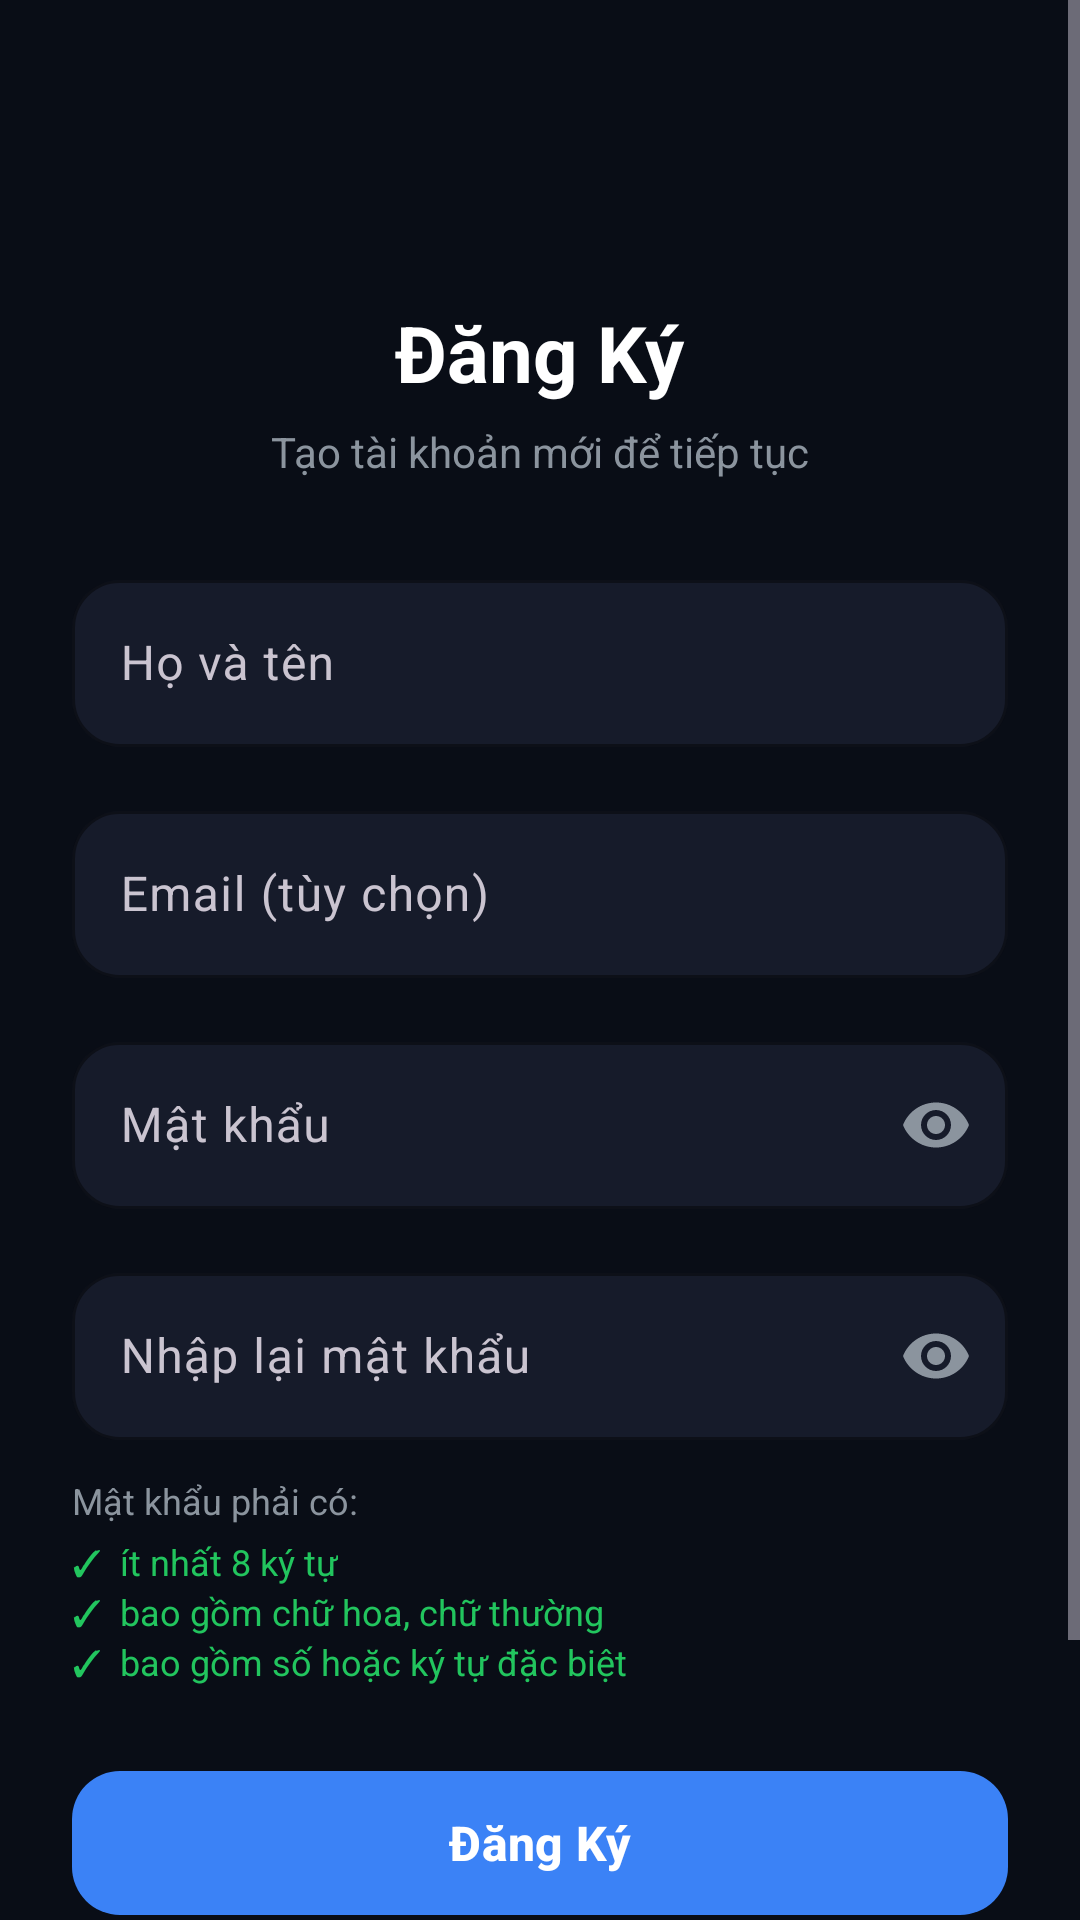

Here is an Android app screen rendered from its layout file. Give the layout XML and the strings, colors and styles it references.
<!-- AndroidManifest.xml: activity theme Theme.PersonalFinance.NoActionBar -->
<!-- res/layout/activity_register.xml -->
<?xml version="1.0" encoding="utf-8"?>
<ScrollView
    xmlns:android="http://schemas.android.com/apk/res/android"
    xmlns:app="http://schemas.android.com/apk/res-auto"
    android:layout_width="match_parent"
    android:layout_height="match_parent"
    android:background="@color/background"
    android:fillViewport="true">

    <androidx.constraintlayout.widget.ConstraintLayout
        android:layout_width="match_parent"
        android:layout_height="wrap_content"
        android:padding="24dp">

        
        <ImageButton
            android:id="@+id/btnBack"
            android:layout_width="48dp"
            android:layout_height="48dp"
            android:layout_marginTop="8dp"
            android:background="?attr/selectableItemBackgroundBorderless"
            android:contentDescription="@string/btn_cancel"
            android:src="@drawable/ic_arrow_back"
            app:tint="@color/text_primary"
            app:layout_constraintStart_toStartOf="parent"
            app:layout_constraintTop_toTopOf="parent" />

        
        <TextView
            android:id="@+id/tvTitle"
            android:layout_width="wrap_content"
            android:layout_height="wrap_content"
            android:layout_marginTop="20dp"
            android:text="@string/register_title"
            android:textColor="@color/text_primary"
            android:textSize="26sp"
            android:textStyle="bold"
            app:layout_constraintEnd_toEndOf="parent"
            app:layout_constraintStart_toStartOf="parent"
            app:layout_constraintTop_toBottomOf="@id/btnBack" />

        
        <TextView
            android:id="@+id/tvSubtitle"
            android:layout_width="wrap_content"
            android:layout_height="wrap_content"
            android:layout_marginTop="6dp"
            android:text="Tạo tài khoản mới để tiếp tục"
            android:textColor="@color/text_secondary"
            android:textSize="14sp"
            app:layout_constraintEnd_toEndOf="parent"
            app:layout_constraintStart_toStartOf="parent"
            app:layout_constraintTop_toBottomOf="@id/tvTitle" />

        
        <com.google.android.material.textfield.TextInputLayout
            android:id="@+id/tilFullName"
            style="@style/Widget.PersonalFinance.TextInputLayout"
            android:layout_width="0dp"
            android:layout_height="wrap_content"
            android:layout_marginTop="28dp"
            android:hint="@string/hint_full_name"
            app:boxStrokeColor="@color/primary"
            app:hintTextColor="@color/primary"
            app:layout_constraintEnd_toEndOf="parent"
            app:layout_constraintStart_toStartOf="parent"
            app:layout_constraintTop_toBottomOf="@id/tvSubtitle">

            <com.google.android.material.textfield.TextInputEditText
                android:id="@+id/etFullName"
                android:layout_width="match_parent"
                android:layout_height="wrap_content"
                android:inputType="textPersonName"
                android:textColor="@color/text_primary" />
        </com.google.android.material.textfield.TextInputLayout>

        
        <com.google.android.material.textfield.TextInputLayout
            android:id="@+id/tilEmail"
            style="@style/Widget.PersonalFinance.TextInputLayout"
            android:layout_width="0dp"
            android:layout_height="wrap_content"
            android:layout_marginTop="16dp"
            android:hint="Email (tùy chọn)"
            app:boxStrokeColor="@color/primary"
            app:hintTextColor="@color/primary"
            app:layout_constraintEnd_toEndOf="parent"
            app:layout_constraintStart_toStartOf="parent"
            app:layout_constraintTop_toBottomOf="@id/tilFullName">

            <com.google.android.material.textfield.TextInputEditText
                android:id="@+id/etEmail"
                android:layout_width="match_parent"
                android:layout_height="wrap_content"
                android:inputType="textEmailAddress"
                android:textColor="@color/text_primary" />
        </com.google.android.material.textfield.TextInputLayout>

        
        <com.google.android.material.textfield.TextInputLayout
            android:id="@+id/tilPassword"
            style="@style/Widget.PersonalFinance.TextInputLayout"
            android:layout_width="0dp"
            android:layout_height="wrap_content"
            android:layout_marginTop="16dp"
            android:hint="@string/hint_password"
            app:boxStrokeColor="@color/primary"
            app:hintTextColor="@color/primary"
            app:endIconMode="password_toggle"
            app:endIconTint="@color/text_secondary"
            app:layout_constraintEnd_toEndOf="parent"
            app:layout_constraintStart_toStartOf="parent"
            app:layout_constraintTop_toBottomOf="@id/tilEmail">

            <com.google.android.material.textfield.TextInputEditText
                android:id="@+id/etPassword"
                android:layout_width="match_parent"
                android:layout_height="wrap_content"
                android:inputType="textPassword"
                android:textColor="@color/text_primary" />
        </com.google.android.material.textfield.TextInputLayout>

        
        <com.google.android.material.textfield.TextInputLayout
            android:id="@+id/tilConfirmPassword"
            style="@style/Widget.PersonalFinance.TextInputLayout"
            android:layout_width="0dp"
            android:layout_height="wrap_content"
            android:layout_marginTop="16dp"
            android:hint="Nhập lại mật khẩu"
            app:boxStrokeColor="@color/primary"
            app:hintTextColor="@color/primary"
            app:endIconMode="password_toggle"
            app:endIconTint="@color/text_secondary"
            app:layout_constraintEnd_toEndOf="parent"
            app:layout_constraintStart_toStartOf="parent"
            app:layout_constraintTop_toBottomOf="@id/tilPassword">

            <com.google.android.material.textfield.TextInputEditText
                android:id="@+id/etConfirmPassword"
                android:layout_width="match_parent"
                android:layout_height="wrap_content"
                android:inputType="textPassword"
                android:textColor="@color/text_primary" />
        </com.google.android.material.textfield.TextInputLayout>

        
        <LinearLayout
            android:id="@+id/layoutPasswordGuidelines"
            android:layout_width="0dp"
            android:layout_height="wrap_content"
            android:layout_marginTop="12dp"
            android:orientation="vertical"
            app:layout_constraintEnd_toEndOf="parent"
            app:layout_constraintStart_toStartOf="parent"
            app:layout_constraintTop_toBottomOf="@id/tilConfirmPassword">

            <TextView
                android:layout_width="wrap_content"
                android:layout_height="wrap_content"
                android:text="Mật khẩu phải có:"
                android:textColor="@color/text_secondary"
                android:textSize="12sp"
                android:layout_marginBottom="4dp" />

            <TextView
                android:id="@+id/tvGuidelineLength"
                android:layout_width="wrap_content"
                android:layout_height="wrap_content"
                android:text="✓  ít nhất 8 ký tự"
                android:textColor="@color/accent"
                android:textSize="12sp" />

            <TextView
                android:id="@+id/tvGuidelineAlpha"
                android:layout_width="wrap_content"
                android:layout_height="wrap_content"
                android:text="✓  bao gồm chữ hoa, chữ thường"
                android:textColor="@color/accent"
                android:textSize="12sp" />

            <TextView
                android:id="@+id/tvGuidelineSymbol"
                android:layout_width="wrap_content"
                android:layout_height="wrap_content"
                android:text="✓  bao gồm số hoặc ký tự đặc biệt"
                android:textColor="@color/accent"
                android:textSize="12sp" />
        </LinearLayout>

        
        <com.google.android.material.button.MaterialButton
            android:id="@+id/btnRegister"
            style="@style/Widget.PersonalFinance.Button.Primary"
            android:layout_width="0dp"
            android:layout_height="56dp"
            android:layout_marginTop="24dp"
            android:text="@string/btn_register"
            android:textStyle="bold"
            app:layout_constraintEnd_toEndOf="parent"
            app:layout_constraintStart_toStartOf="parent"
            app:layout_constraintTop_toBottomOf="@id/layoutPasswordGuidelines" />

        
        <TextView
            android:id="@+id/tvLoginLink"
            android:layout_width="wrap_content"
            android:layout_height="wrap_content"
            android:layout_marginTop="24dp"
            android:layout_marginBottom="24dp"
            android:padding="8dp"
            android:text="@string/msg_have_account_login"
            android:textColor="@color/primary"
            android:textSize="14sp"
            android:textStyle="bold"
            app:layout_constraintBottom_toBottomOf="parent"
            app:layout_constraintEnd_toEndOf="parent"
            app:layout_constraintStart_toStartOf="parent"
            app:layout_constraintTop_toBottomOf="@id/btnRegister" />

        
        <ProgressBar
            android:id="@+id/progressBar"
            android:layout_width="wrap_content"
            android:layout_height="wrap_content"
            android:visibility="gone"
            app:layout_constraintBottom_toBottomOf="parent"
            app:layout_constraintEnd_toEndOf="parent"
            app:layout_constraintStart_toStartOf="parent"
            app:layout_constraintTop_toTopOf="parent" />

    </androidx.constraintlayout.widget.ConstraintLayout>
</ScrollView>
<!-- resources referenced by this layout -->
<resources>
  <color name="accent">#22C55E</color>
  <color name="background">#090D16</color>
  <color name="primary">#3B82F6</color>
  <color name="text_primary">#FFFFFF</color>
  <color name="text_secondary">#8B949E</color>
  <string name="btn_cancel">Hủy</string>
  <string name="btn_register">Đăng Ký</string>
  <string name="hint_full_name">Họ và tên</string>
  <string name="hint_password">Mật khẩu</string>
  <string name="msg_have_account_login">Đã có tài khoản? Đăng nhập</string>
  <string name="register_title">Đăng Ký</string>
  <style name="Widget.PersonalFinance.Button.Primary" parent="Widget.Material3.Button">
          <item name="backgroundTint">@color/primary</item>
          <item name="android:textColor">@color/white</item>
          <item name="cornerRadius">16dp</item>
          <item name="android:textSize">16sp</item>
          <item name="android:textAllCaps">false</item>
      </style>
  <style name="Widget.PersonalFinance.TextInputLayout" parent="Widget.Material3.TextInputLayout.OutlinedBox">
          <item name="boxCornerRadiusTopStart">16dp</item>
          <item name="boxCornerRadiusTopEnd">16dp</item>
          <item name="boxCornerRadiusBottomStart">16dp</item>
          <item name="boxCornerRadiusBottomEnd">16dp</item>
          <item name="boxStrokeColor">@color/primary</item>
          <item name="hintTextColor">@color/text_secondary</item>
          <item name="boxBackgroundColor">@color/surface</item>
      </style>
  <style name="Theme.PersonalFinance.NoActionBar" parent="Theme.Material3.Dark.NoActionBar">
          <item name="colorPrimary">@color/primary</item>
          <item name="colorPrimaryDark">@color/primary_dark</item>
          <item name="colorPrimaryVariant">@color/primary_variant</item>
          <item name="colorSecondary">@color/secondary</item>
          <item name="colorSecondaryVariant">@color/secondary_variant</item>
          <item name="colorOnPrimary">@color/white</item>
          <item name="android:colorBackground">@color/background</item>
          <item name="colorSurface">@color/surface</item>
          <item name="android:statusBarColor">@color/background</item>
          <item name="android:navigationBarColor">@color/background</item>
          <item name="windowNoTitle">true</item>
          <item name="windowActionBar">false</item>
      </style>
  <color name="white">#FFFFFFFF</color>
  <color name="surface">#161B2A</color>
  <color name="primary_dark">#06080C</color>
  <color name="primary_variant">#2563EB</color>
  <color name="secondary">#F85149</color>
  <color name="secondary_variant">#D946EF</color>
</resources>
